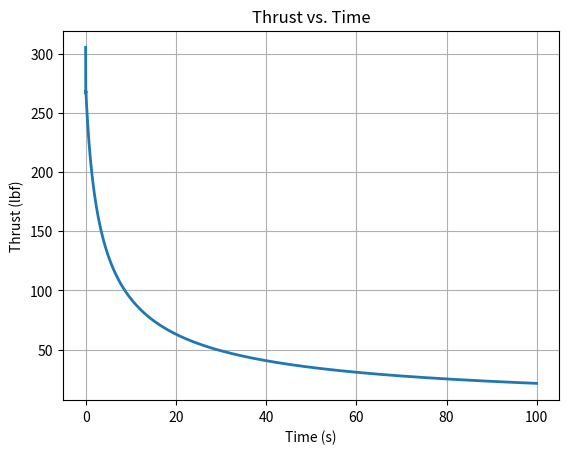
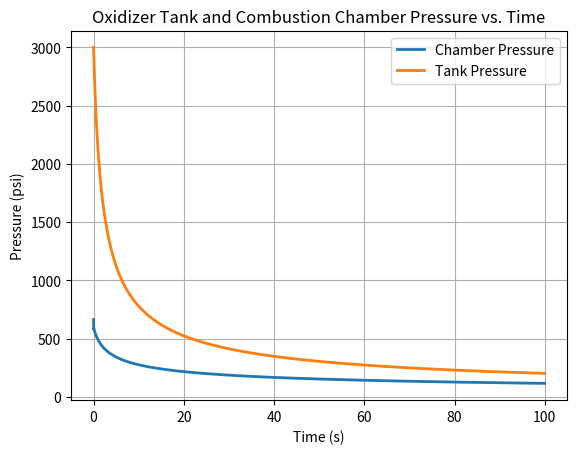

Python code for these plots, in order:
import numpy as np
import math as m
from scipy.integrate import solve_ivp
import matplotlib.pyplot as plt

"----- Inital Conditions -----"
"Oxidizer Tank - Liquid Nitroux Oxide"
rho_ox = 0.04429207176              # Density of oxidizer | lb/in^3
p_ox = 3000                         # Pressure of oxidizer tank | psi
V_ox = 183.071                      # Total volume of oxidizer tank | in^3
V_ox_liquid = V_ox*(80/100)         # Initial volume of liquid oxidizer | in^3
    # Note - assuming 80% of the volume is liquid nitrous oxide

"Injector"
Cd = 0.5                          # Coefficient of discharge, orifice | dimensionless
n_holes = 4                         # Number of holes, injector | quantity
phi = 0.0492                        # Diameter of injection holes | inches

"Combustion Chamer Fuel Grain"
p_chmb = 0                          # Pressure of Combustion Chamber, pre-fire | psi
L = 12                              # Fuel port length | inches
r_port0 = 1.688-1.25                # Initial fuel port radius | inches
a = 0.7                             # Burn rate coefficient | scalar
n = 0.8                             # Pressure exponent | scalar
d_t = 0.5                           # Throat diameter | inches
rho_fuel = 0.04213                  # Density of fuel | lb/in^3

### Constants ###
gamma = 1.5                         # specific heat ratio of combustion products
cd_throat = 0.2
Ru = 8.314                          # Universal Gas Constant
M = 28.811                              # Molecular Mass | [g / mol]
T = 5000                                # Chamber Temperature | [K]

"----- Initial Calculations/Inputs -----"
A = 0.00527001054                                    # Area of injection hole | in^2

# INITAL OXIDIZER TANK
mdot_ox0 = Cd*A*np.sqrt(2*rho_ox*(p_ox - p_chmb)*32.2*12)       # Initial mass flow rate of oxidizer | lb/s
V_ox_gas0 = V_ox - V_ox_liquid                                  # Initial volume of gas pressurant | in^3
P1V1 = p_ox * V_ox_gas0                                         # Initial pressure * volume in oxidizer tank

# INITIAL COMBUSTION CHAMBER
A_t = np.pi*(d_t/2)**2                                          # Cross-sectional area of nozzle throat | in^2
A_port = 2 * np.pi * r_port0 * L                                # Inital fuel grain burn surface area | in^2

r = r_port0
V_ox_gas = V_ox_gas0

"----- CALCULATIONS -----"
# Time Step
tf=100                          # final time [s]
tstep=0.031                      # time step [s]
i_f=tf/tstep

# Initial derivatives
dr_dt = 0
dm_ox_dt = mdot_ox0
dV_dt = 0

# Preallocating arrays
t_arr = []
p_chmb_arr = []
p_tank_arr = []
thrust_choked_arr = []

# Initiating For Loop
for i in range(0,int(i_f)):
    # Calculating Pressure of Oxidizer Tank
    p_ox = P1V1 / V_ox_gas

    # If chamber exceeds oxidizer tank pressure stop loop.
    if p_ox < p_chmb:
        break

    # Calculating Mass flow of Liquid Oxidizer
    dm_ox_dt = Cd * A * np.sqrt(2 * rho_ox * (p_ox - p_chmb) * 32.2 * 12)
    m_ox = dm_ox_dt*tstep
    # Calculating change in Volume
    dV_dt = dm_ox_dt / rho_ox * tstep
    V_ox_gas = V_ox_gas + dV_dt
    # Calculating change in fuel regression radius
    dr_dt = a * (dm_ox_dt / A_port)**n 
    r = r + dr_dt*tstep
    # Calculating Fuel Burn Surface Area
    A_port = 2 * np.pi * r * L
    # Calculating mass of fuel flow rate
    m_fuel = dr_dt*tstep*A_port*rho_fuel
    # Calculating Chamber Pressure
    p_chmb = (3.28084*(dm_ox_dt + m_fuel/tstep))*(840.8786447/0.588693023)/(32.2*A_t)

    t_arr.append(i*tstep)
    p_chmb_arr.append(p_chmb)
    p_tank_arr.append(p_ox)

    # Calculating Chamber mass flow rate
    m_chmb = m_fuel + m_ox
    # Calculating open volume in the Combusation Chamber
    V_chmb = np.pi*(1.25/2)**2*0.5 + np.pi*(1.25/2)**2*1 + np.pi*(r)**2*L
    # Calculating Density of the combustion chamber
    rho_chmb = m_chmb / V_chmb
    # Calculating the chocked mass flow of the combustion chamber
    CompressibleFactor = (2 / (gamma + 1))**((gamma + 1) / (2 * (gamma - 1)))
    mdot_exit_choked = cd_throat * A_t * np.sqrt(32.2*12*gamma * rho_chmb * p_chmb * CompressibleFactor)
    # Calculating exit velocity
    v_exit = 3.28084*np.sqrt(((1000*2*gamma)/(gamma-1))*((Ru*T)/M))
    # Calculating thrust
    thrust_choked = mdot_exit_choked * v_exit / 32.2
    thrust_choked_arr.append(thrust_choked)
# End of For Loop

"----- Plotting -----"
plt.figure()
plt.grid(True)
plt.plot(t_arr, thrust_choked_arr, linewidth=2)
plt.title('Thrust vs. Time')
plt.xlabel('Time (s)')
plt.ylabel('Thrust (lbf)')

# Oxidizer Tank and Combustion Chamber Pressure
plt.figure()
plt.grid(True)
plt.plot(t_arr, p_chmb_arr, linewidth=2, label='Chamber Pressure')
plt.plot(t_arr, p_tank_arr, linewidth=2, label='Tank Pressure')
plt.title('Oxidizer Tank and Combustion Chamber Pressure vs. Time')
plt.xlabel('Time (s)')
plt.ylabel('Pressure (psi)')
plt.legend()
plt.show()


# print(i*tstep, dm_ox_dt, dr_dt, r, m_fuel, p_chmb, thrust_choked, v_exit)
# 0.0 0.3734036845837877 0.07316392983507804 0.2522680818248874 0.0006054007837997793 1376.405120219653 82.10152549044567 9763.312203316464
# 0.0 0.3732607518157033 0.07314126120235956 0.25226737909727315 0.0006056457115482346 1376.7801743643292 107.30089395212879 9763.964495795766

# rhode  mdot exit 0.2707758459157265
# metrix mdot exit 0.35363622948771417

# 0.35292142057875475
# This causes the change in mdot